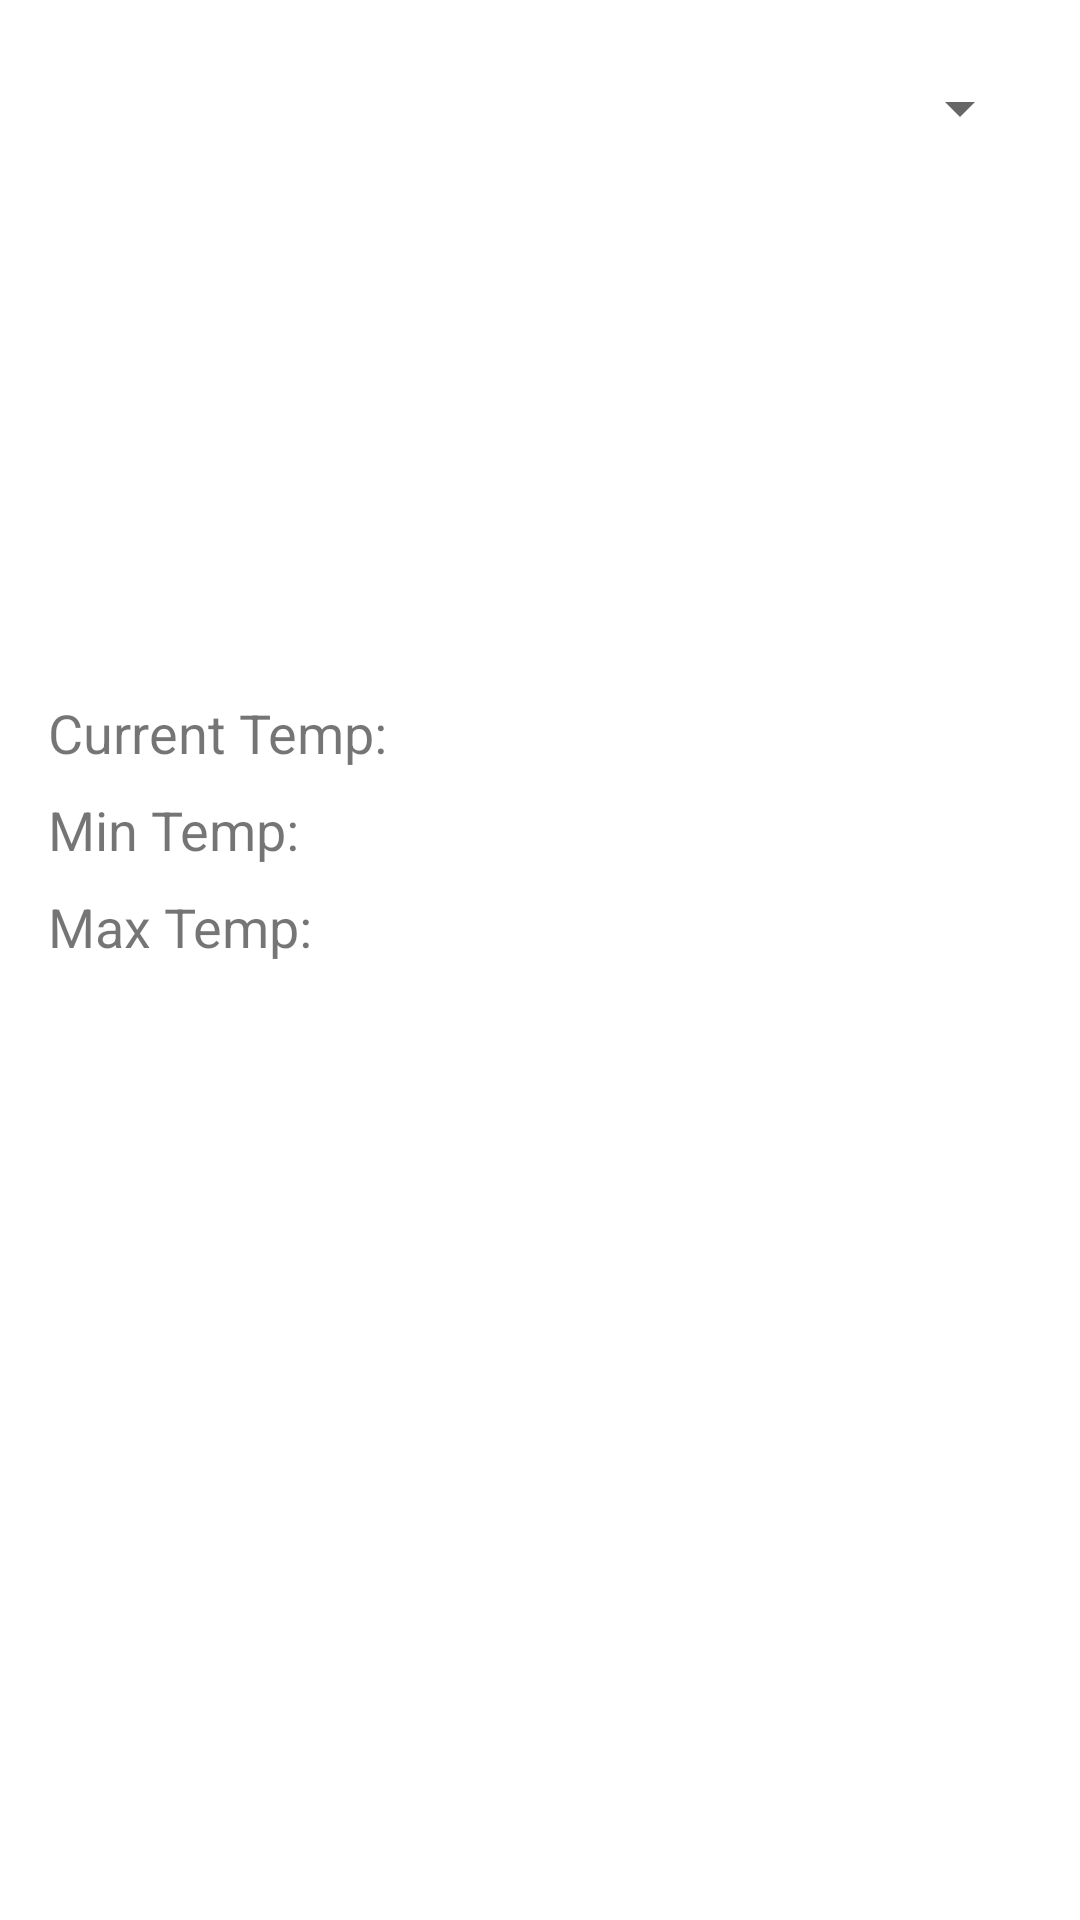

Produce the Android XML layout that renders to this screen, including the resource entries it uses.
<!-- AndroidManifest.xml: application theme Theme.AndroidAssignments -->
<!-- res/layout/activity_weather_forecast.xml -->
<RelativeLayout xmlns:android="http://schemas.android.com/apk/res/android"
    android:layout_width="match_parent"
    android:layout_height="match_parent"
    android:padding="16dp">
    <Spinner
        android:layout_width="match_parent"
        android:layout_height="40dp"
        android:id="@+id/citySpinner"/>

    <ImageView
        android:id="@+id/imageViewWeather"
        android:layout_width="200dp"
        android:layout_height="200dp"
        android:scaleType="centerCrop"
        android:layout_centerHorizontal="true"/>

    <TextView
        android:id="@+id/textViewCurrentTemp"
        android:layout_width="wrap_content"
        android:layout_height="wrap_content"
        android:layout_below="@id/imageViewWeather"
        android:layout_marginTop="16dp"
        android:text="Current Temp: "
        android:textSize="18sp"/>

    <TextView
        android:id="@+id/textViewMinTemp"
        android:layout_width="wrap_content"
        android:layout_height="wrap_content"
        android:layout_below="@id/textViewCurrentTemp"
        android:layout_marginTop="8dp"
        android:text="Min Temp: "
        android:textSize="18sp"/>

    <TextView
        android:id="@+id/textViewMaxTemp"
        android:layout_width="wrap_content"
        android:layout_height="wrap_content"
        android:layout_below="@id/textViewMinTemp"
        android:layout_marginTop="8dp"
        android:text="Max Temp: "
        android:textSize="18sp"/>

    <ProgressBar
        android:id="@+id/progressBar"
        style="?android:attr/progressBarStyleHorizontal"
        android:layout_width="match_parent"
        android:layout_height="wrap_content"
        android:layout_below="@id/textViewMaxTemp"
        android:layout_marginTop="16dp"
        android:visibility="invisible"/>
</RelativeLayout>
<!-- resources referenced by this layout -->
<resources>
  <style name="Theme.AndroidAssignments" parent="Theme.MaterialComponents.DayNight.DarkActionBar">
          
          <item name="colorPrimary">@color/purple_500</item>
          <item name="colorPrimaryVariant">@color/purple_700</item>
          <item name="colorOnPrimary">@color/white</item>
          
          <item name="colorSecondary">@color/teal_200</item>
          <item name="colorSecondaryVariant">@color/teal_700</item>
          <item name="colorOnSecondary">@color/black</item>
          
          <item name="android:statusBarColor">?attr/colorPrimaryVariant</item>
          
      </style>
  <!-- not gathered from this repository: default colours our renderer supplied (Android Studio template values) -->
  <color name="purple_500">#FF6200EE</color>
  <color name="purple_700">#FF3700B3</color>
  <color name="teal_200">#FF03DAC5</color>
  <color name="teal_700">#FF018786</color>
  <color name="black">#FF000000</color>
  <color name="white">#FFFFFFFF</color>
</resources>
